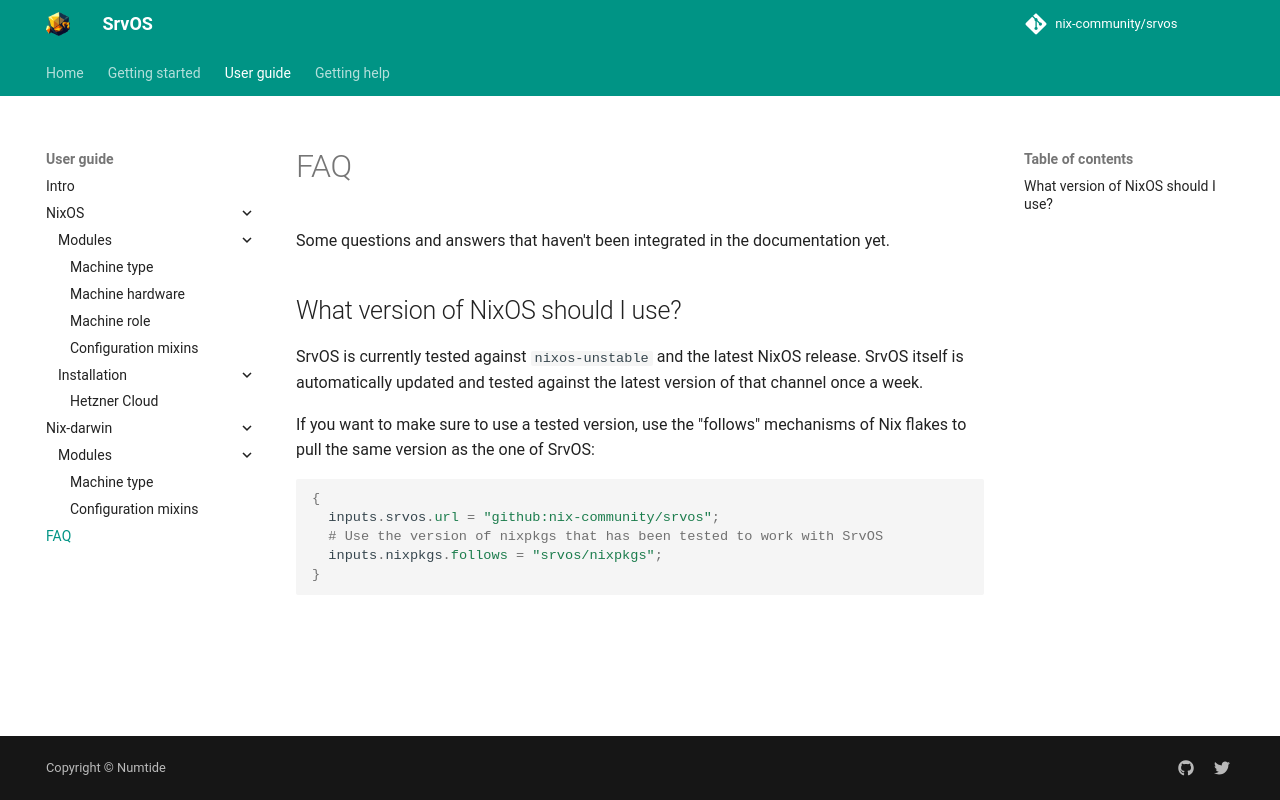

repository: nix-community/srvos · page: faq/index.html · generator: mkdocs

Some questions and answers that haven't been integrated in the documentation yet.

## What version of NixOS should I use?

SrvOS is currently tested against `nixos-unstable` and the latest NixOS release. SrvOS itself is automatically updated and tested against the latest version of that channel once a week.

If you want to make sure to use a tested version, use the "follows" mechanisms of Nix flakes to pull the same version as the one of SrvOS:

```nix
{
  inputs.srvos.url = "github:nix-community/srvos";
  # Use the version of nixpkgs that has been tested to work with SrvOS
  inputs.nixpkgs.follows = "srvos/nixpkgs";
}
```
